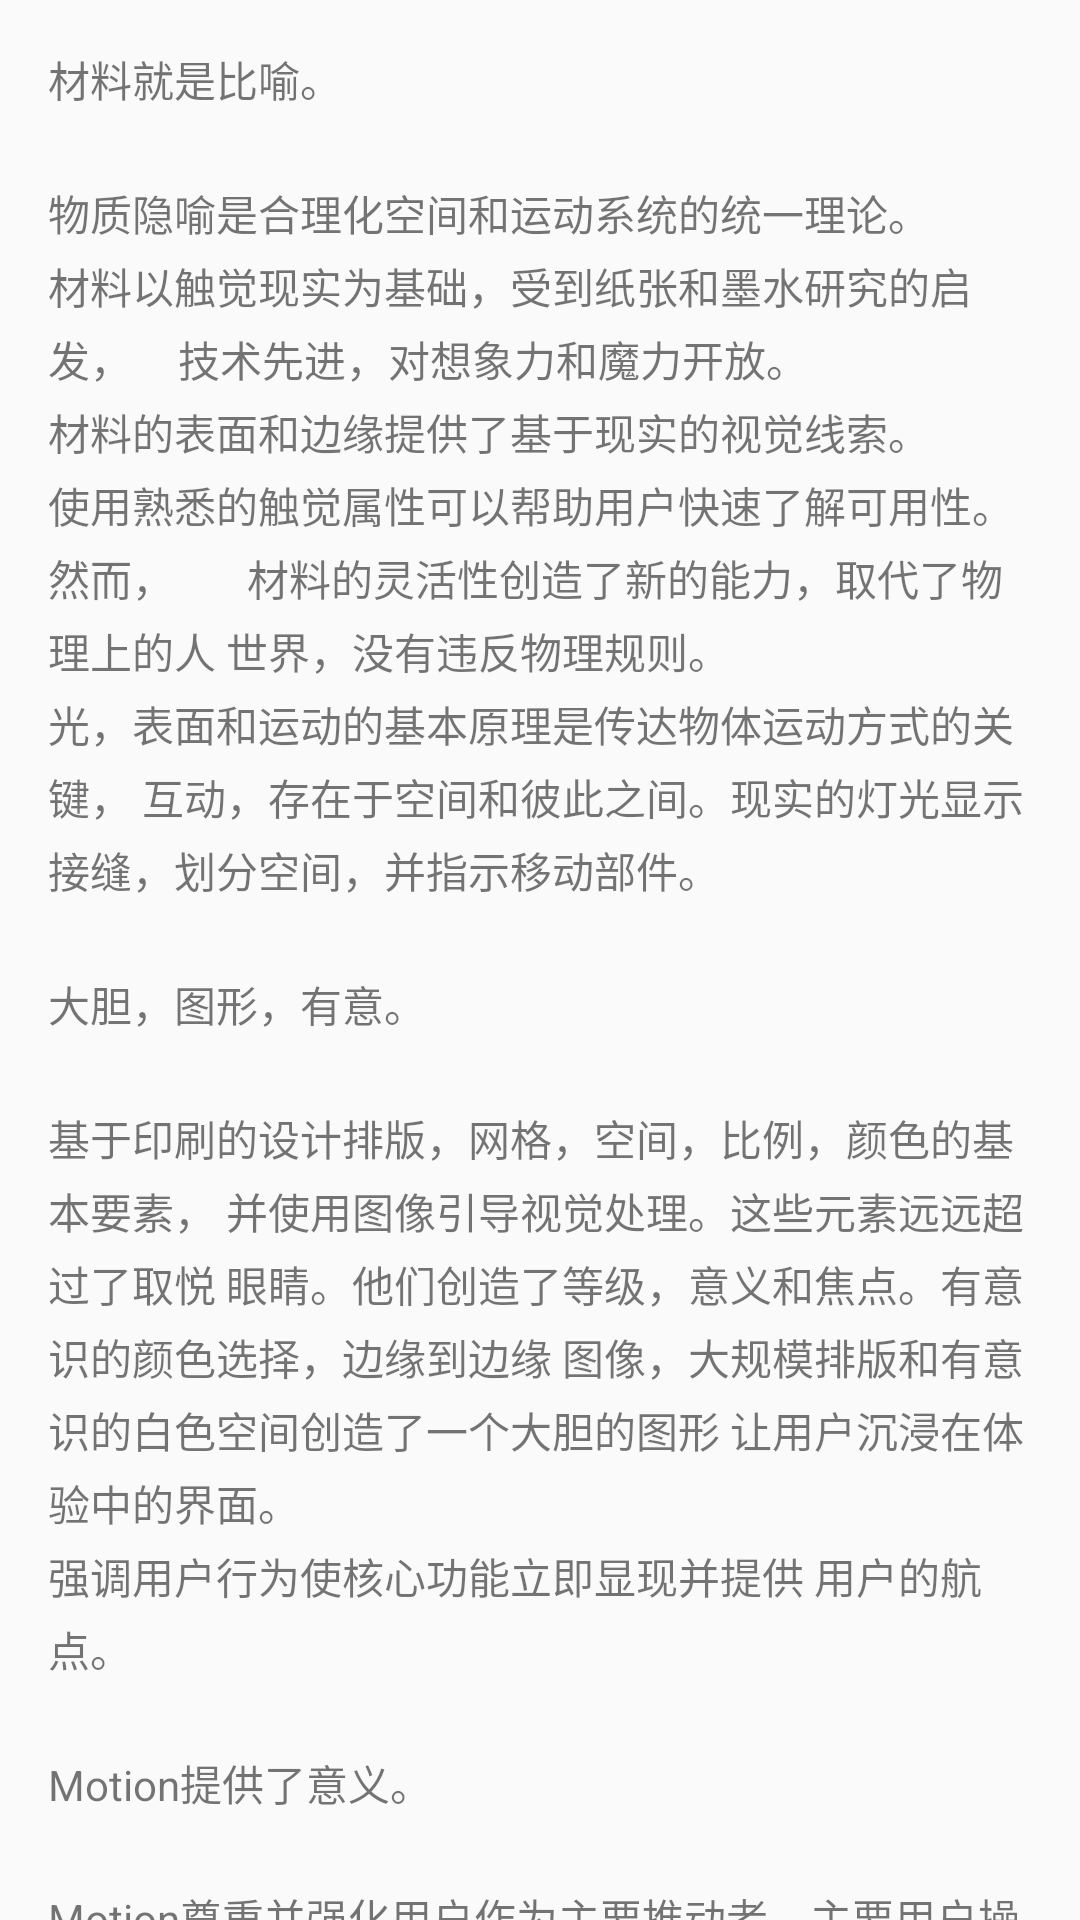

Here is an Android app screen rendered from its layout file. Give the layout XML and the strings, colors and styles it references.
<!-- AndroidManifest.xml: application theme AppTheme -->
<!-- res/layout/content_scrolling.xml -->
<?xml version="1.0" encoding="utf-8"?>
<android.support.v4.widget.NestedScrollView xmlns:android="http://schemas.android.com/apk/res/android"
    xmlns:app="http://schemas.android.com/apk/res-auto"
    xmlns:tools="http://schemas.android.com/tools"
    android:layout_width="match_parent"
    android:layout_height="match_parent"
    app:layout_behavior="@string/appbar_scrolling_view_behavior"
    tools:context="com.notes.zk.newnotes.activity.ScrollingActivity"
    tools:showIn="@layout/activity_scrolling">

    <TextView
        android:id="@+id/tv_scrolling"
        android:layout_width="wrap_content"
        android:layout_height="wrap_content"
        android:layout_marginBottom="@dimen/activity_vertical_margin"
        android:layout_marginLeft="@dimen/activity_horizontal_margin"
        android:layout_marginRight="@dimen/activity_horizontal_margin"
        android:layout_marginTop="@dimen/activity_vertical_margin"
        android:lineSpacingExtra="@dimen/text_margin_very_small"
        android:text="@string/large_text"
        android:textIsSelectable="true" />

</android.support.v4.widget.NestedScrollView>
<!-- res/layout/activity_scrolling.xml (included above) -->
<?xml version="1.0" encoding="utf-8"?>
<layout xmlns:android="http://schemas.android.com/apk/res/android"
    xmlns:bind="http://schemas.android.com/apk/res-auto">

    <data>

        <variable
            name="onClickListener"
            type="android.view.View.OnClickListener" />

    </data>

    <android.support.design.widget.CoordinatorLayout xmlns:app="http://schemas.android.com/apk/res-auto"
        xmlns:tools="http://schemas.android.com/tools"
        android:layout_width="match_parent"
        android:layout_height="match_parent"
        android:fitsSystemWindows="true"
        tools:context="com.notes.zk.newnotes.activity.ScrollingActivity">

        <android.support.design.widget.AppBarLayout
            android:id="@+id/app_bar_scrolling"
            android:layout_width="match_parent"
            android:layout_height="@dimen/app_bar_height_image_view"
            android:fitsSystemWindows="true"
            android:theme="@style/AppTheme.AppBarOverlay">

            <android.support.design.widget.CollapsingToolbarLayout
                android:id="@+id/collapsing_toolbar_layout"
                android:layout_width="match_parent"
                android:layout_height="match_parent"
                android:fitsSystemWindows="true"
                app:contentScrim="?attr/colorPrimary"
                app:layout_scrollFlags="scroll|exitUntilCollapsed">

                <ImageView
                    android:id="@+id/scrolling_top_iv"
                    android:layout_width="match_parent"
                    android:layout_height="match_parent"
                    android:fitsSystemWindows="true"
                    android:scaleType="fitXY"
                    app:layout_collapseMode="parallax" />

                <android.support.v7.widget.Toolbar
                    android:id="@+id/scrolling_toolbar"
                    android:layout_width="match_parent"
                    android:layout_height="?attr/actionBarSize"
                    app:layout_collapseMode="pin"
                    app:popupTheme="@style/AppTheme.PopupOverlay" />

            </android.support.design.widget.CollapsingToolbarLayout>
        </android.support.design.widget.AppBarLayout>

        <android.support.design.widget.FloatingActionButton
            android:id="@+id/scrolling_fab"
            android:layout_width="wrap_content"
            android:layout_height="wrap_content"
            android:layout_margin="@dimen/big_activity_fab_margin"
            android:src="@drawable/ic_share_white_24dp"
            app:layout_anchor="@id/app_bar_scrolling"
            app:layout_anchorGravity="bottom|end"
            android:onClick="@{onClickListener}"/>

        <include layout="@layout/content_scrolling" />

    </android.support.design.widget.CoordinatorLayout>
</layout>
<!-- resources referenced by this layout -->
<resources>
  <dimen name="activity_horizontal_margin">16dp</dimen>
  <dimen name="activity_vertical_margin">16dp</dimen>
  <dimen name="app_bar_height_image_view">180dp</dimen>
  <dimen name="big_activity_fab_margin">16dp</dimen>
  <dimen name="text_margin_very_small">4dp</dimen>
  <string name="large_text">
          材料就是比喻。        
          \n\n物质隐喻是合理化空间和运动系统的统一理论。    
          材料以触觉现实为基础，受到纸张和墨水研究的启发，    
          技术先进，对想象力和魔力开放。        
          \n材料的表面和边缘提供了基于现实的视觉线索。        
          使用熟悉的触觉属性可以帮助用户快速了解可用性。然而，       
          材料的灵活性创造了新的能力，取代了物理上的人
          世界，没有违反物理规则。
          \n光，表面和运动的基本原理是传达物体运动方式的关键，
          互动，存在于空间和彼此之间。现实的灯光显示
          接缝，划分空间，并指示移动部件。
          \n\n大胆，图形，有意。
          \n\n基于印刷的设计排版，网格，空间，比例，颜色的基本要素，
          并使用图像引导视觉处理。这些元素远远超过了取悦
          眼睛。他们创造了等级，意义和焦点。有意识的颜色选择，边缘到边缘
          图像，大规模排版和有意识的白色空间创造了一个大胆的图形
          让用户沉浸在体验中的界面。
          \n强调用户行为使核心功能立即显现并提供
          用户的航点。
          \n\nMotion提供了意义。
          \n\nMotion尊重并强化用户作为主要推动者。主要用户操作是
          引发运动的拐点，改变了整个设计。
          \n所有操作都在一个环境中进行。对象在没有”的情况下呈现给用户
          即使他们改造和重组，也会打破经验的连续性。
          \n运动是有意义和适当的，有助于集中注意力并保持连续性。
          反馈是微妙但清晰的。过渡是有效但连贯的。
          \n\n3D世界。
          \n\n物质环境是一个3D空间，这意味着所有对象都有x，y和z
          尺寸.z轴与显示器平面垂直对齐，
          正z轴向观察者延伸。每张材料占据一个
          沿z轴的位置，标准厚度为1dp。
          \n在网络上，z轴用于分层，而不是用于透视.3D世界是
          通过操纵y轴来模拟。
          \n\n光与影。
          \n\n在物质环境中，虚拟灯照亮了场景。关键灯创造了
          定向阴影，而环境光从各个角度创建柔和阴影。
          \n物质环境中的阴影由这两个光源投射。在Android中
          发展时，当光源被材料片阻挡时会出现阴影
          沿z轴的各种位置。在网络上，通过操纵”描绘阴影
          仅限y轴。以下示例显示了高度为6dp的卡片。
          \n\n升高海拔。
          \n\n所有材料对象，无论大小，都有静止高程或默认高程
          这不会改变。如果一个物体改变了高度，它应该回到它的静止状态
          尽快升高。
          \n\n组件高程。
          \n\n组件类型的静止高程在应用程序中保持一致（例如，FAB高程
          从一个应用程序中的6dp到另一个应用程序中的16dp不等。
          \n组件可能在平台上有不同的静止高程，具体取决于深度
          环境（例如，电视的深度比移动或桌面更深）。
          \n\n响应性高程和动态高程偏移。
          \n\n某些组件类型具有响应性提升，这意味着它们会在响应中更改高程
          用户输入（例如，正常，聚焦和按下）或系统事件。这些提升
          使用动态高程偏移一致地实现了变化。
          \n动态高程偏移是组件向相对移动的目标高度
          对于组件的静止状态。它们确保高程变化是一致的
          跨行动和组件类型。例如，所有按下电梯的组件都有
          相对于它们的静止高度，相同的高度变化。
          \n输入事件完成或取消后，组件将返回静止状态
          海拔
          \n\n避免高程干扰。
          \n\n具有响应性高程的组件在它们之间移动时可能会遇到其他组件
          他们的静止高度和动态高程偏移。</string>
  <style name="AppTheme.AppBarOverlay" parent="ThemeOverlay.AppCompat.Dark.ActionBar" />
  <style name="AppTheme.PopupOverlay" parent="ThemeOverlay.AppCompat.Light" />
  <style name="AppTheme" parent="Theme.AppCompat.Light.DarkActionBar">
          
          <item name="colorPrimary">@color/colorPrimary</item>
          <item name="colorPrimaryDark">@color/colorPrimaryDark</item>
          <item name="colorAccent">@color/colorAccent</item>
      </style>
  <color name="colorPrimary">#4285F4</color>
  <color name="colorPrimaryDark">#3367D6</color>
  <color name="colorAccent">#FFC400</color>
</resources>
